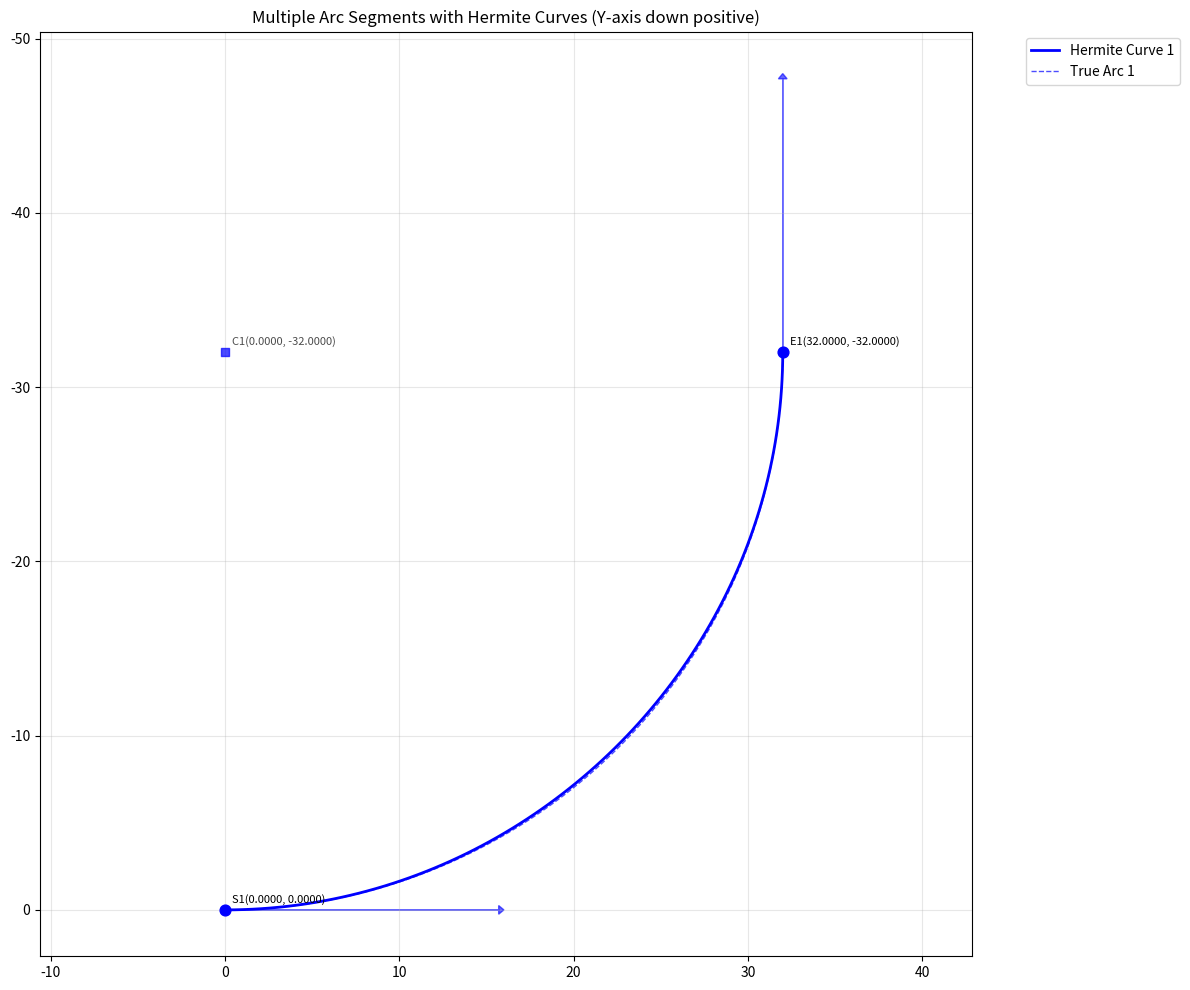

Generate this figure with matplotlib:
import numpy as np
import matplotlib.pyplot as plt
import math
from decimal import Decimal, getcontext
from scipy.optimize import minimize

# 设置Decimal的精度
getcontext().prec = 20

def calculate_exact_tangent_length(radius, angle):
    """
    计算任意角度圆弧的精确切线长度
    通过最小化Hermite曲线与圆弧的误差来得到精确解
    """
    def error_function(k):
        # 计算Hermite曲线与圆弧的误差
        t = np.linspace(0, 1, 100)
        curve_points = []
        for t_val in t:
            # Hermite基函数
            h1 = 2*t_val**3 - 3*t_val**2 + 1
            h2 = -2*t_val**3 + 3*t_val**2
            h3 = t_val**3 - 2*t_val**2 + t_val
            h4 = t_val**3 - t_val**2
            
            # 计算Hermite曲线点
            start_point = np.array([0.0, 0.0])
            end_point = np.array([radius * np.sin(angle), radius * (1 - np.cos(angle))])
            tangent_start = np.array([float(k), 0.0])
            tangent_end = np.array([float(k) * np.cos(angle), float(k) * np.sin(angle)])
            
            point = (h1 * start_point + 
                    h2 * end_point +
                    h3 * tangent_start +
                    h4 * tangent_end)
            curve_points.append(point)
        
        # 计算圆弧上的对应点
        arc_points = []
        for t_val in t:
            theta = t_val * angle
            arc_point = np.array([radius * np.sin(theta), radius * (1 - np.cos(theta))])
            arc_points.append(arc_point)
        
        # 计算误差（使用欧氏距离）
        error = np.sum([np.linalg.norm(cp - ap) for cp, ap in zip(curve_points, arc_points)])
        return error
    
    # 使用优化算法找到最小误差对应的切线长度
    result = minimize(error_function, x0=radius, method='Nelder-Mead')
    return result.x[0]

class ArcSegment:
    def __init__(self, start_point, radius, angle, direction, prev_segment=None):
        """
        初始化圆弧段
        - start_point: 起点坐标 [x, y]（仅在第一段使用）
        - radius: 圆弧半径
        - angle: 圆弧角度（度数）
        - direction: 圆弧方向（1表示逆时针，-1表示顺时针）
        - prev_segment: 前一段圆弧（可选）
        """
        self.radius = float(radius)
        self.angle = np.radians(float(angle))  # 将角度转换为弧度
        self.direction = direction
        
        # 设置起点和切线方向
        if prev_segment is None:
            self.start_point = np.array(start_point, dtype=np.float64)
            # 第一段从水平向右开始
            self.start_tangent_direction = np.array([1.0, 0.0], dtype=np.float64)
        else:
            self.start_point = prev_segment.end_point.copy()
            # 使用前一段的终点切线方向
            self.start_tangent_direction = prev_segment.end_tangent_direction.copy()
        
        # 计算旋转矩阵（从局部坐标系到全局坐标系）
        cos_theta = self.start_tangent_direction[0]
        sin_theta = self.start_tangent_direction[1]
        self.rotation_matrix = np.array([
            [cos_theta, -sin_theta],
            [sin_theta, cos_theta]
        ], dtype=np.float64)
        
        # 在局部坐标系中，圆心位于起点的法向量方向
        local_center_direction = np.array([0, self.direction], dtype=np.float64)
        self.center = self.start_point + self.rotation_matrix @ (local_center_direction * self.radius)
        
        # 计算终点
        # 在局部坐标系中，终点相对于起点的位置
        local_end_offset = np.array([
            self.radius * np.sin(self.angle),  # x方向偏移
            self.direction * self.radius * (1 - np.cos(self.angle))  # y方向偏移
        ], dtype=np.float64)
        self.end_point = self.start_point + self.rotation_matrix @ local_end_offset
        
        # 计算终点的切线方向
        local_end_tangent_direction = np.array([
            np.cos(self.direction * self.angle),
            np.sin(self.direction * self.angle)
        ], dtype=np.float64)
        self.end_tangent_direction = self.rotation_matrix @ local_end_tangent_direction
        
        # 计算Hermite曲线的切线向量
        # 使用圆弧的切线方向，但调整长度以匹配Hermite曲线的要求
        # 计算精确的切线长度
        k = calculate_exact_tangent_length(self.radius, abs(self.angle))
        
        self.tangent_start = self.start_tangent_direction * k
        self.tangent_end = self.end_tangent_direction * k
        
        # 计算真实圆弧的起点和终点角度
        start_vector = self.start_point - self.center
        end_vector = self.end_point - self.center
        
        self.start_angle = np.arctan2(start_vector[1], start_vector[0])
        self.end_angle = np.arctan2(end_vector[1], end_vector[0])
        
        # 规范化角度差
        angle_diff = self.end_angle - self.start_angle
        if self.direction == 1:  # 逆时针
            if angle_diff < 0:
                angle_diff += 2 * np.pi
        else:  # 顺时针
            if angle_diff > 0:
                angle_diff -= 2 * np.pi
        
        self.actual_angle_diff = angle_diff
    
    def hermite_curve(self, t):
        """计算Hermite曲线上的点，使用Decimal进行高精度计算"""
        # 将输入转换为Decimal
        t = Decimal(str(t))
        
        # Hermite基函数（使用Decimal计算）
        h1 = Decimal('2') * t**3 - Decimal('3') * t**2 + Decimal('1')    # 起点权重
        h2 = Decimal('-2') * t**3 + Decimal('3') * t**2                  # 终点权重
        h3 = t**3 - Decimal('2') * t**2 + t                             # 起点切线权重
        h4 = t**3 - t**2                                                # 终点切线权重
        
        # 将控制点转换为Decimal
        start_point = [Decimal(str(x)) for x in self.start_point]
        end_point = [Decimal(str(x)) for x in self.end_point]
        tangent_start = [Decimal(str(x)) for x in self.tangent_start]
        tangent_end = [Decimal(str(x)) for x in self.tangent_end]
        
        # 计算曲线点（使用Decimal进行所有计算）
        point = [
            h1 * start_point[0] + h2 * end_point[0] + h3 * tangent_start[0] + h4 * tangent_end[0],
            h1 * start_point[1] + h2 * end_point[1] + h3 * tangent_start[1] + h4 * tangent_end[1]
        ]
        
        # 将结果转换回float64
        return np.array([float(x) for x in point], dtype=np.float64)
    
    def get_arc_points(self, num_points=100):
        """获取真实圆弧上的点"""
        if abs(self.actual_angle_diff) < 1e-10:
            # 如果角度差太小，直接返回起点和终点
            return [self.start_point[0], self.end_point[0]], [self.start_point[1], self.end_point[1]]
        
        # 生成角度序列
        angles = np.linspace(self.start_angle, self.start_angle + self.actual_angle_diff, num_points)
        
        # 计算圆弧点
        arc_x = self.center[0] + self.radius * np.cos(angles)
        arc_y = self.center[1] + self.radius * np.sin(angles)
        
        return arc_x, arc_y

def plot_arc_segments(segments):
    """绘制多个圆弧段"""
    plt.figure(figsize=(12, 10))
    
    colors = ['blue', 'red', 'green', 'orange', 'purple', 'brown']
    
    for i, segment in enumerate(segments):
        color = colors[i % len(colors)]
        
        # 生成Hermite曲线点
        t_values = np.linspace(0, 1, 100)
        curve_points = np.array([segment.hermite_curve(t) for t in t_values])
        
        # 绘制Hermite曲线
        plt.plot(curve_points[:,0], curve_points[:,1], 
                color=color, label=f"Hermite Curve {i+1}", linewidth=2)
        
        # 绘制真实圆弧
        arc_x, arc_y = segment.get_arc_points()
        plt.plot(arc_x, arc_y, color=color, linestyle='--', 
                label=f"True Arc {i+1}", linewidth=1, alpha=0.7)
        
        # 绘制控制点和圆心
        plt.scatter([segment.start_point[0], segment.end_point[0]], 
                   [segment.start_point[1], segment.end_point[1]], 
                   color=color, s=60, zorder=5, marker='o')
        plt.scatter([segment.center[0]], [segment.center[1]], 
                   color=color, s=40, zorder=5, marker='s', alpha=0.7)
        
        # 绘制切线向量
        scale = 0.3
        plt.arrow(segment.start_point[0], segment.start_point[1],
                 segment.tangent_start[0] * scale, segment.tangent_start[1] * scale,
                 head_width=0.5, head_length=0.3, fc=color, ec=color, alpha=0.6)
        plt.arrow(segment.end_point[0], segment.end_point[1],
                 segment.tangent_end[0] * scale, segment.tangent_end[1] * scale,
                 head_width=0.5, head_length=0.3, fc=color, ec=color, alpha=0.6)
        
        # 添加坐标值标注（显示4位小数）
        offset = 5 + i * 3  # 避免重叠
        plt.annotate(f'S{i+1}({segment.start_point[0]:.4f}, {segment.start_point[1]:.4f})',
                    segment.start_point, xytext=(offset, offset), 
                    textcoords='offset points', fontsize=8)
        plt.annotate(f'E{i+1}({segment.end_point[0]:.4f}, {segment.end_point[1]:.4f})',
                    segment.end_point, xytext=(offset, offset), 
                    textcoords='offset points', fontsize=8)
        plt.annotate(f'C{i+1}({segment.center[0]:.4f}, {segment.center[1]:.4f})',
                    segment.center, xytext=(offset, offset), 
                    textcoords='offset points', fontsize=8, alpha=0.7)
        
        # 输出每个段的关键参数（显示8位小数）
        print(f"\n第{i+1}段圆弧参数：")
        print(f"起点: [{segment.start_point[0]:.8f}, {segment.start_point[1]:.8f}]")
        print(f"终点: [{segment.end_point[0]:.8f}, {segment.end_point[1]:.8f}]")
        print(f"圆心: [{segment.center[0]:.8f}, {segment.center[1]:.8f}]")
        print(f"半径: {segment.radius:.8f}")
        print(f"角度: {np.degrees(segment.angle):.8f}度")
        print(f"方向: {'逆时针' if segment.direction == 1 else '顺时针'}")
        print(f"起点切线向量: [{segment.tangent_start[0]:.8f}, {segment.tangent_start[1]:.8f}]")
        print(f"终点切线向量: [{segment.tangent_end[0]:.8f}, {segment.tangent_end[1]:.8f}]")
    
    plt.title("Multiple Arc Segments with Hermite Curves (Y-axis down positive)")
    plt.legend(bbox_to_anchor=(1.05, 1), loc='upper left')
    plt.axis('equal')
    plt.grid(True, alpha=0.3)
    # 确保Y轴向下为正
    plt.gca().invert_yaxis()
    plt.tight_layout()
    plt.show()

# 示例：创建多个圆弧段
print("创建圆弧段...")
print("坐标系：Y轴向下为正")

# 第一段：从(0,0)开始，半径，45度，顺时针
first_segment = ArcSegment([0.0, 0.0], 32, 90, -1)

# 第二段：如有
# second_segment = ArcSegment(None, 20.0, 53.13011352, -1, first_segment)

# 将所有段放入列表
segments = [first_segment]

# 绘制所有圆弧段
plot_arc_segments(segments)
